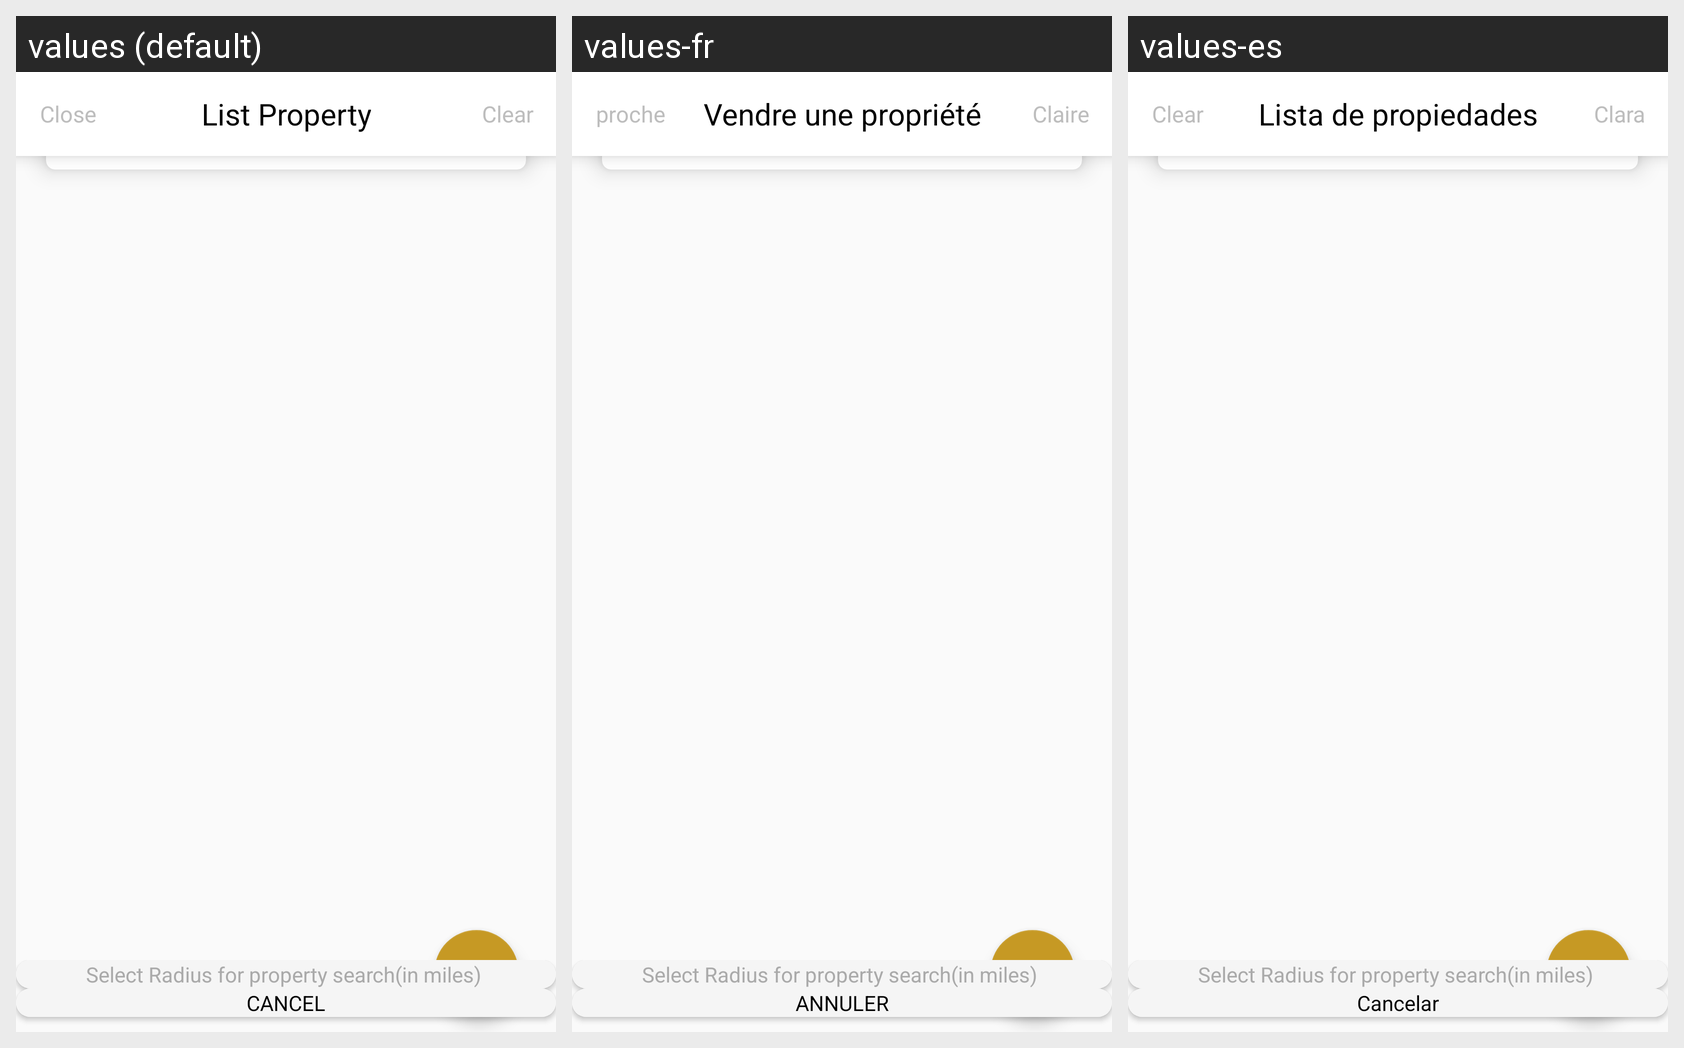

Translations of the strings shown on this Android screen, per locale in the grid:
Android screen res/layout/fragment_rent_map.xml rendered under 3 locales, left to right: values (default), values-fr, values-es. Device: Nexus 5 (rendered at 1080×1920; each locale shown at half size, 540×960, under a caption strip naming it); theme AppTheme.
Strings drawn on this screen, with the default value and each locale's value (text and hints the layout hard-codes, and strings that could not be matched under every locale, appear in the picture but are not listed):

close
  values: Close
  values-fr: proche
  values-es: Clear

sell_property
  values: List Property
  values-fr: Vendre une propriété
  values-es: Lista de propiedades

clear
  values: Clear
  values-fr: Claire
  values-es: Clara

cancel
  values: CANCEL
  values-fr: ANNULER
  values-es: Cancelar
